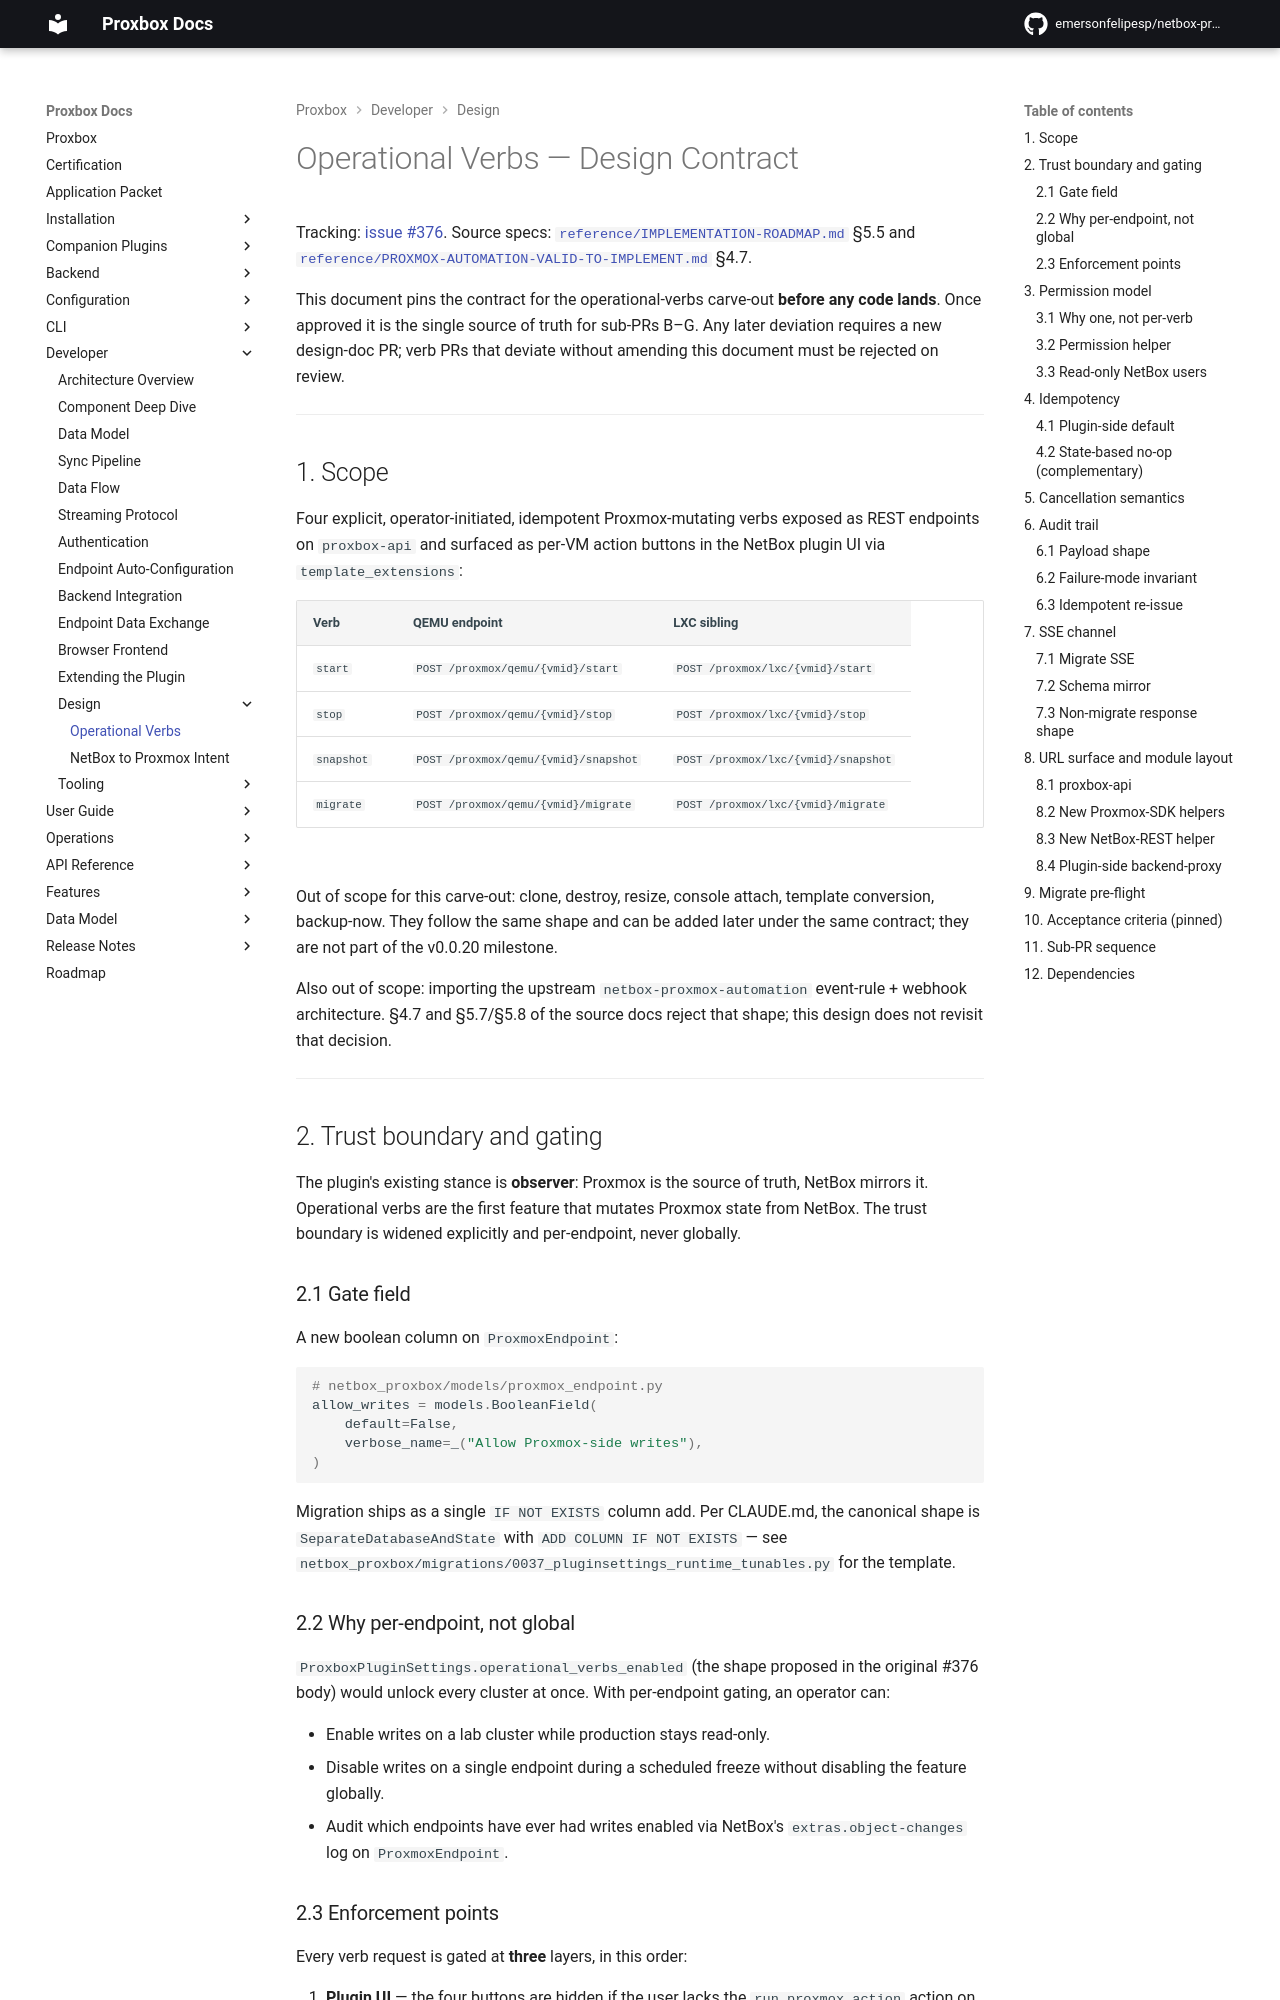

repository: klaernie/netbox-proxbox · page: design/operational-verbs/index.html · generator: mkdocs

# Operational Verbs — Design Contract

Tracking: [issue #376](https://github.com/emersonfelipesp/netbox-proxbox/issues/376).
Source specs: [`reference/IMPLEMENTATION-ROADMAP.md`](https://github.com/emersonfelipesp/netbox-proxbox/blob/develop/reference/IMPLEMENTATION-ROADMAP.md)
§5.5 and
[`reference/PROXMOX-AUTOMATION-VALID-TO-IMPLEMENT.md`](https://github.com/emersonfelipesp/netbox-proxbox/blob/develop/reference/PROXMOX-AUTOMATION-VALID-TO-IMPLEMENT.md)
§4.7.

This document pins the contract for the operational-verbs carve-out
**before any code lands**. Once approved it is the single source of
truth for sub-PRs B–G. Any later deviation requires a new design-doc
PR; verb PRs that deviate without amending this document must be
rejected on review.

---

## 1. Scope

Four explicit, operator-initiated, idempotent Proxmox-mutating verbs
exposed as REST endpoints on `proxbox-api` and surfaced as per-VM
action buttons in the NetBox plugin UI via `template_extensions`:

| Verb | QEMU endpoint | LXC sibling |
|---|---|---|
| `start` | `POST /proxmox/qemu/{vmid}/start` | `POST /proxmox/lxc/{vmid}/start` |
| `stop` | `POST /proxmox/qemu/{vmid}/stop` | `POST /proxmox/lxc/{vmid}/stop` |
| `snapshot` | `POST /proxmox/qemu/{vmid}/snapshot` | `POST /proxmox/lxc/{vmid}/snapshot` |
| `migrate` | `POST /proxmox/qemu/{vmid}/migrate` | `POST /proxmox/lxc/{vmid}/migrate` |

Out of scope for this carve-out: clone, destroy, resize, console
attach, template conversion, backup-now. They follow the same shape
and can be added later under the same contract; they are not part of
the v0.0.20 milestone.

Also out of scope: importing the upstream `netbox-proxmox-automation`
event-rule + webhook architecture. §4.7 and §5.7/§5.8 of the source
docs reject that shape; this design does not revisit that decision.

---

## 2. Trust boundary and gating

The plugin's existing stance is **observer**: Proxmox is the source of
truth, NetBox mirrors it. Operational verbs are the first feature that
mutates Proxmox state from NetBox. The trust boundary is widened
explicitly and per-endpoint, never globally.

### 2.1 Gate field

A new boolean column on `ProxmoxEndpoint`:

```python
# netbox_proxbox/models/proxmox_endpoint.py
allow_writes = models.BooleanField(
    default=False,
    verbose_name=_("Allow Proxmox-side writes"),
)
```

Migration ships as a single `IF NOT EXISTS` column add. Per CLAUDE.md,
the canonical shape is `SeparateDatabaseAndState` with
`ADD COLUMN IF NOT EXISTS` — see
`netbox_proxbox/migrations/0037_pluginsettings_runtime_tunables.py`
for the template.

### 2.2 Why per-endpoint, not global

`ProxboxPluginSettings.operational_verbs_enabled` (the shape proposed
in the original #376 body) would unlock every cluster at once. With
per-endpoint gating, an operator can:

- Enable writes on a lab cluster while production stays read-only.
- Disable writes on a single endpoint during a scheduled freeze
  without disabling the feature globally.
- Audit which endpoints have ever had writes enabled via NetBox's
  `extras.object-changes` log on `ProxmoxEndpoint`.
